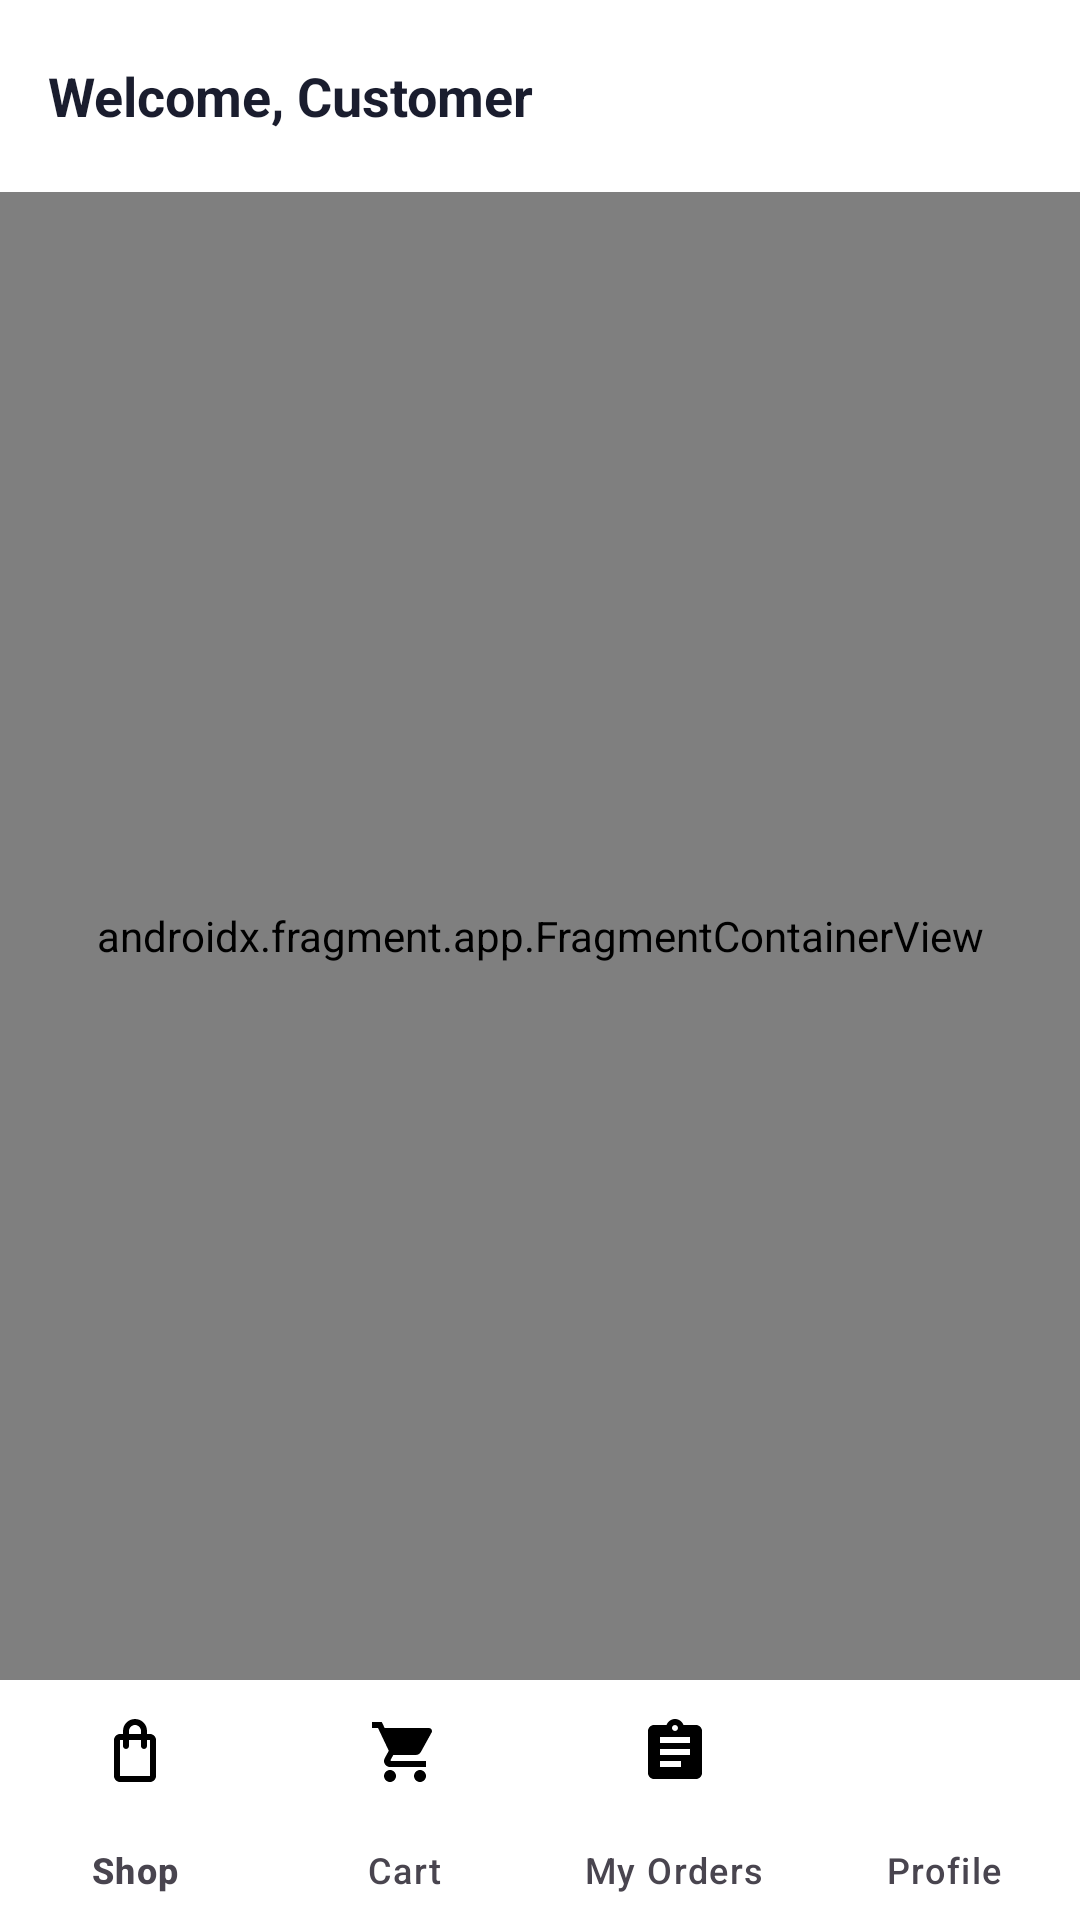

Produce the Android XML layout that renders to this screen, including the resource entries it uses.
<!-- AndroidManifest.xml: application theme Theme.Shope -->
<!-- res/layout/activity_customer_dashboard.xml -->
<?xml version="1.0" encoding="utf-8"?>
<androidx.coordinatorlayout.widget.CoordinatorLayout xmlns:android="http://schemas.android.com/apk/res/android"
    xmlns:app="http://schemas.android.com/apk/res-auto"
    android:layout_width="match_parent"
    android:layout_height="match_parent"
    android:background="@color/background">

    <LinearLayout
        android:layout_width="match_parent"
        android:layout_height="match_parent"
        android:orientation="vertical"
        android:paddingBottom="80dp">

        <com.google.android.material.appbar.AppBarLayout
            android:layout_width="match_parent"
            android:layout_height="wrap_content"
            android:background="@color/surface"
            app:elevation="0dp">

            <com.google.android.material.appbar.MaterialToolbar
                android:id="@+id/toolbar"
                android:layout_width="match_parent"
                android:layout_height="?attr/actionBarSize">

                <TextView
                    android:id="@+id/tvWelcomeText"
                    android:layout_width="wrap_content"
                    android:layout_height="wrap_content"
                    android:text="Welcome, Customer"
                    android:textColor="@color/text_primary"
                    android:textSize="18sp"
                    android:textStyle="bold" />

            </com.google.android.material.appbar.MaterialToolbar>
        </com.google.android.material.appbar.AppBarLayout>

        <androidx.fragment.app.FragmentContainerView
            android:id="@+id/nav_host_fragment"
            android:name="androidx.navigation.fragment.NavHostFragment"
            android:layout_width="match_parent"
            android:layout_height="0dp"
            android:layout_weight="1"
            app:defaultNavHost="true" />
    </LinearLayout>

    
    <com.google.android.material.bottomnavigation.BottomNavigationView
        android:id="@+id/bottom_navigation"
        style="@style/BottomNavStyle"
        android:layout_width="match_parent"
        android:layout_height="80dp"
        android:layout_gravity="bottom"
        android:background="@color/surface"
        app:elevation="16dp"
        app:menu="@menu/menu_customer_navigation" />

</androidx.coordinatorlayout.widget.CoordinatorLayout>
<!-- resources referenced by this layout -->
<resources>
  <color name="background">#F4F5F9</color>
  <color name="surface">#FFFFFF</color>
  <color name="text_primary">#1A1D2E</color>
  <style name="BottomNavStyle" parent="Widget.Material3.BottomNavigationView">
          <item name="itemIconTint">@drawable/nav_icon_color</item>
          <item name="itemTextColor">@drawable/nav_icon_color</item>
          <item name="indicatorColor">@android:color/transparent</item>
          <item name="itemPaddingTop">12dp</item>
          <item name="itemPaddingBottom">12dp</item>
          <item name="labelVisibilityMode">labeled</item>
      </style>
  <style name="Theme.Shope" parent="Base.Theme.Shope" />
  <style name="Base.Theme.Shope" parent="Theme.Material3.DayNight.NoActionBar">
          
          <item name="colorPrimary">@color/primary</item>
          <item name="colorOnPrimary">@color/white</item>
          <item name="colorPrimaryContainer">@color/primary_surface</item>
          <item name="colorOnPrimaryContainer">@color/primary_darker</item>
  
          
          <item name="colorSecondary">@color/secondary</item>
          <item name="colorOnSecondary">@color/white</item>
          <item name="colorSecondaryContainer">@color/secondary_surface</item>
          <item name="colorOnSecondaryContainer">@color/secondary_dark</item>
  
          
  
          
          <item name="android:statusBarColor">@color/primary_dark</item>
          <item name="android:navigationBarColor">@color/nav_background</item>
          <item name="android:windowLightNavigationBar" tools:targetApi="o_mr1">true</item>
  
          
          <item name="materialAlertDialogTheme">@style/Shope.AlertDialog</item>
  
          
          <item name="android:fontFamily">sans-serif</item>
  
          
          <item name="colorControlHighlight">#1A5C6BC0</item>
      </style>
  <color name="primary">#5C6BC0</color>
  <color name="white">#FFFFFF</color>
  <color name="primary_surface">#EEF0FA</color>
  <color name="primary_darker">#283593</color>
  <color name="secondary">#26C6DA</color>
  <color name="secondary_surface">#E0F7FA</color>
  <color name="secondary_dark">#00ACC1</color>
  <color name="primary_dark">#3949AB</color>
  <color name="nav_background">#FFFFFF</color>
  <style name="Shope.AlertDialog" parent="ThemeOverlay.Material3.MaterialAlertDialog">
          <item name="colorSurface">#FFFFFF</item>
          <item name="colorOnSurface">#1A1D2E</item>
          <item name="android:textColorPrimary">#1A1D2E</item>
          <item name="android:textColorSecondary">#5C6380</item>
          <item name="colorPrimary">@color/primary</item>
          <item name="buttonBarPositiveButtonStyle">@style/Widget.Material3.Button.TextButton</item>
          <item name="buttonBarNegativeButtonStyle">@style/Widget.Material3.Button.TextButton</item>
      </style>
</resources>
